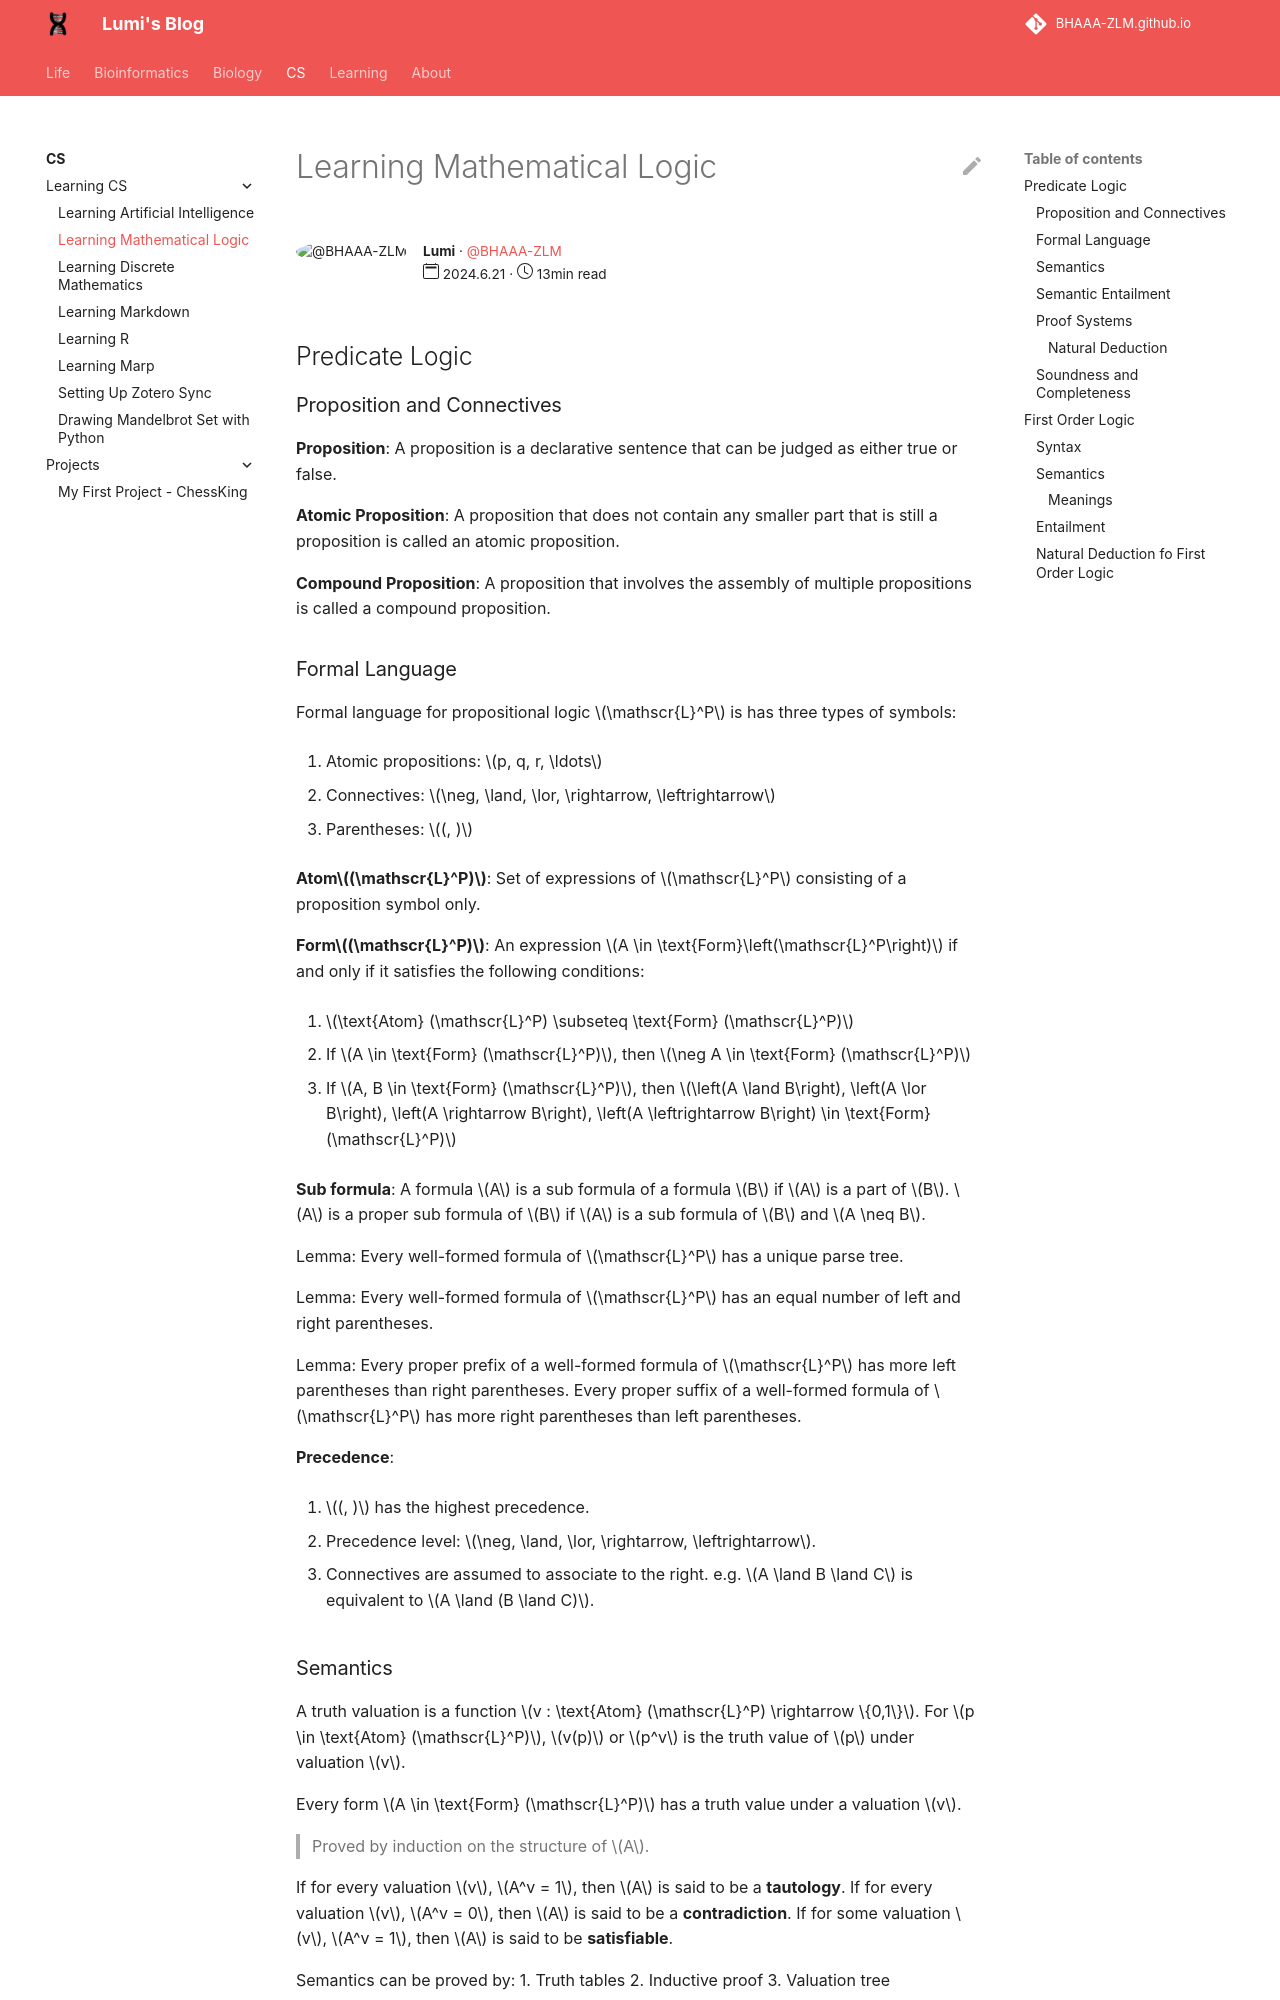

repository: BHAAA-ZLM/BHAAA-ZLM.github.io · page: CS/Learn CS/Logic_review/index.html · generator: mkdocs

---
title: Learning Mathematical Logic
author: Lumi
author_gh_user: BHAAA-ZLM
read_time: 13min
publish_date: 2024.6.21
---

<!-- # <span style="font-family: Courier">Learning Mathematical Logic -->

## Predicate Logic
### Proposition and Connectives

**Proposition**: A proposition is a declarative sentence that can be judged as either true or false.

**Atomic Proposition**: A proposition that does not contain any smaller part that is still a proposition is called an atomic proposition.

**Compound Proposition**: A proposition that involves the assembly of multiple propositions is called a compound proposition.

### Formal Language

Formal language for propositional logic $\mathscr{L}^P$ is has three types of symbols:

1. Atomic propositions: $p, q, r, \ldots$

2. Connectives: $\neg, \land, \lor, \rightarrow, \leftrightarrow$

3. Parentheses: $(, )$

**Atom$(\mathscr{L}^P)$**: 
Set of expressions of $\mathscr{L}^P$ consisting of a proposition symbol only.

**Form$(\mathscr{L}^P)$**:
An expression $A \in \text{Form}\left(\mathscr{L}^P\right)$ if and only if it satisfies the following conditions:

1. $\text{Atom} (\mathscr{L}^P) \subseteq \text{Form} (\mathscr{L}^P)$

2. If $A \in \text{Form} (\mathscr{L}^P)$, then $\neg A \in \text{Form} (\mathscr{L}^P)$

3. If $A, B \in \text{Form} (\mathscr{L}^P)$, then $\left(A \land B\right), \left(A \lor B\right), \left(A \rightarrow B\right), \left(A \leftrightarrow B\right) \in \text{Form} (\mathscr{L}^P)$

**Sub formula**: A formula $A$ is a sub formula of a formula $B$ if $A$ is a part of $B$. $A$ is a proper sub formula of $B$ if $A$ is a sub formula of $B$ and $A \neq B$.

Lemma: Every well-formed formula of $\mathscr{L}^P$ has a unique parse tree.

Lemma: Every well-formed formula of $\mathscr{L}^P$ has an equal number of left and right parentheses.

Lemma: Every proper prefix of a well-formed formula of $\mathscr{L}^P$ has more left parentheses than right parentheses. Every proper suffix of a well-formed formula of $\mathscr{L}^P$ has more right parentheses than left parentheses.

**Precedence**:

1. $(, )$ has the highest precedence.

2. Precedence level: $\neg, \land, \lor, \rightarrow, \leftrightarrow$.

3. Connectives are assumed to associate to the right. e.g. $A \land B \land C$ is equivalent to $A \land (B \land C)$.


### Semantics
A truth valuation is a function $v : \text{Atom} (\mathscr{L}^P) \rightarrow \{0,1\}$.
For $p \in \text{Atom} (\mathscr{L}^P)$, $v(p)$ or $p^v$ is the truth value of $p$ under valuation $v$.

Every form $A \in \text{Form} (\mathscr{L}^P)$ has a truth value under a valuation $v$. 
> Proved by induction on the structure of $A$.

If for every valuation $v$, $A^v = 1$, then $A$ is said to be a **tautology**.
If for every valuation $v$, $A^v = 0$, then $A$ is said to be a **contradiction**.
If for some valuation $v$, $A^v = 1$, then $A$ is said to be **satisfiable**.

Semantics can be proved by:
1. Truth tables
2. Inductive proof
3. Valuation tree

**Logical equivalence**: 
Two formulas $A$ and $B$ are said to be logically equivalent if for every valuation $v$, $A^v = B^v$.  
$A$ and $B$ have same truth values in a truth table.
$A \leftrightarrow B$ is a tautology.
